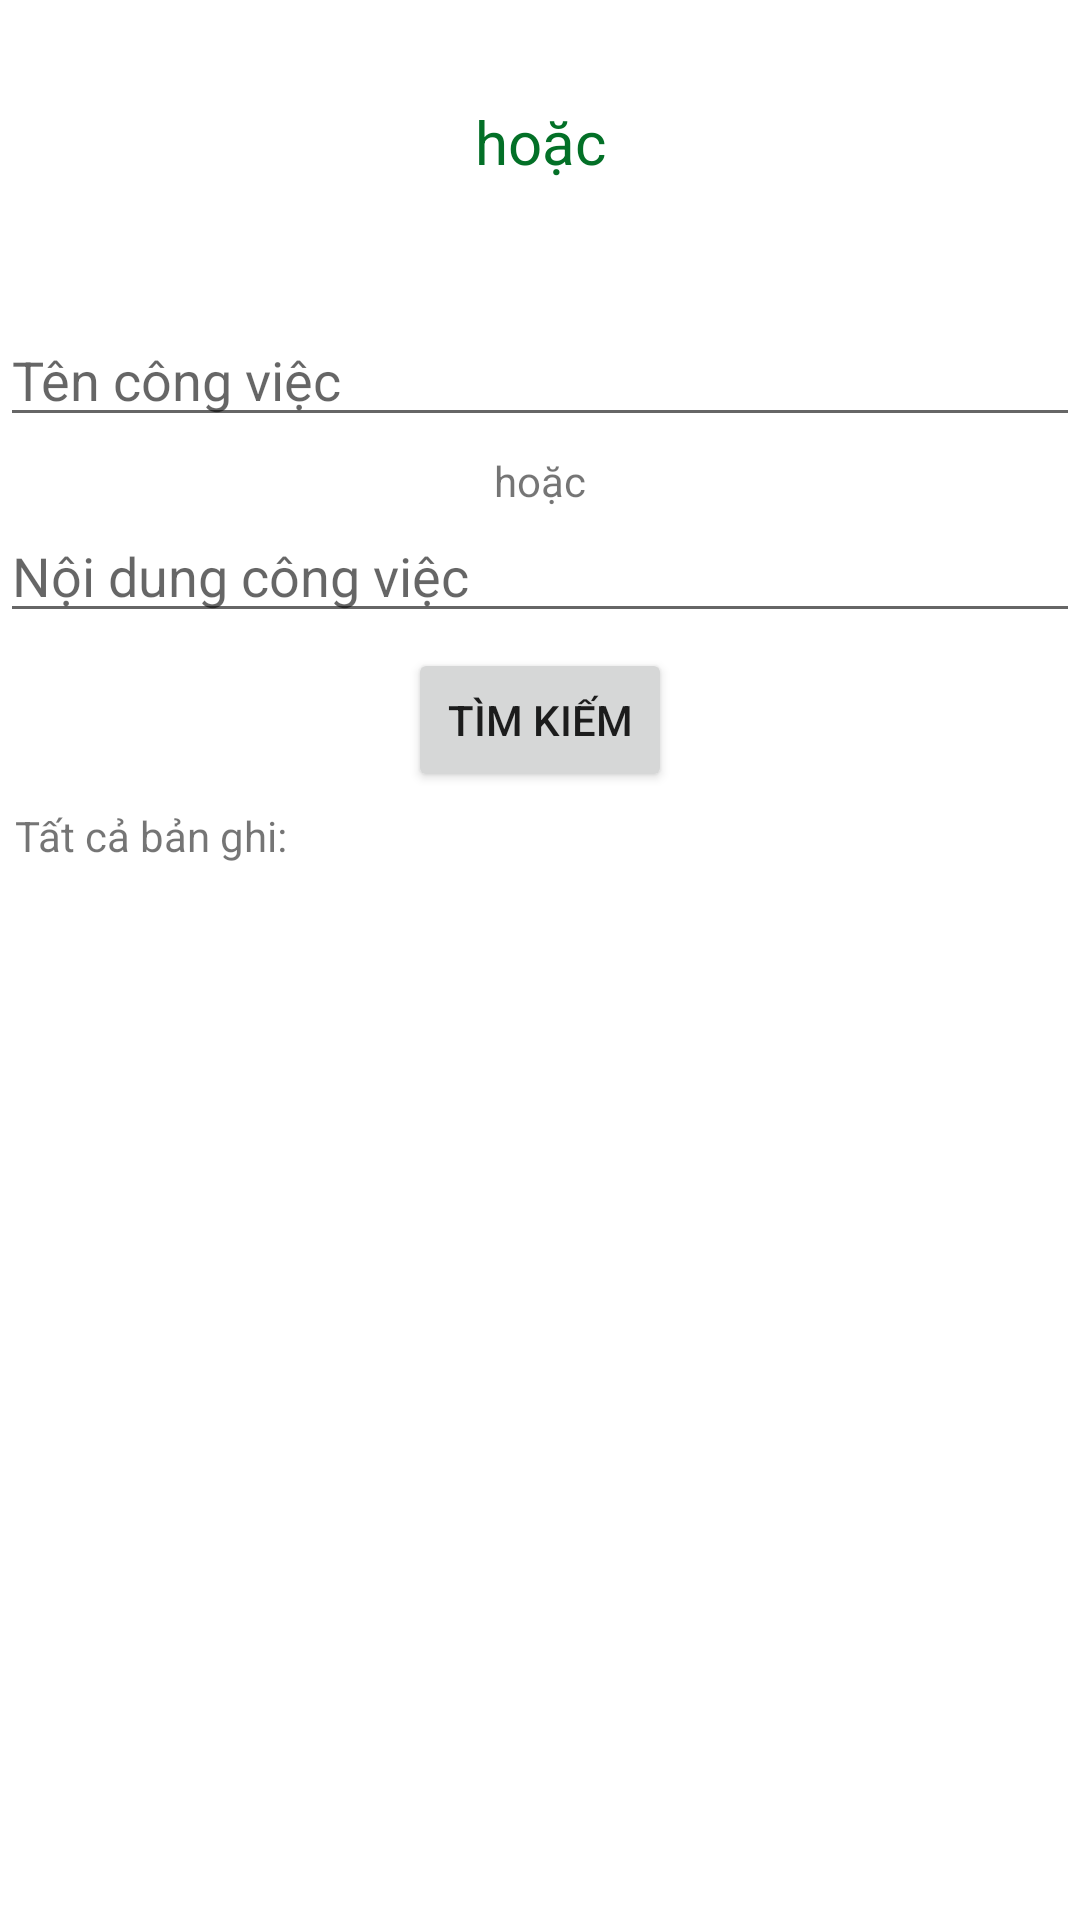

Write the Android layout XML for this screen, with the resource values it uses.
<!-- AndroidManifest.xml: application theme Theme.Sqlite_th2_de1 -->
<!-- res/layout/work_find.xml -->
<?xml version="1.0" encoding="utf-8"?>
<LinearLayout xmlns:android="http://schemas.android.com/apk/res/android"
    android:layout_width="match_parent"
    android:layout_height="match_parent"
    android:orientation="vertical">

    <TextView
        android:id="@+id/rank"
        android:layout_marginBottom="10dp"
        android:layout_marginTop="10dp"
        android:textSize="20sp"
        android:textColor="@color/purple_700"
        android:layout_width="match_parent"
        android:layout_height="wrap_content"
        android:gravity="center"
        android:lines="3"
        android:text="hoặc" />

    <EditText
        android:id="@+id/editTextWorkName"
        android:layout_width="match_parent"
        android:layout_height="wrap_content"
        android:layout_marginTop="10dp"
        android:layout_marginBottom="5dp"
        android:hint="Tên công việc" />

    <TextView
        android:layout_width="match_parent"
        android:layout_height="wrap_content"
        android:gravity="center"
        android:text="hoặc" />


    <EditText
        android:id="@+id/editTextWorkDescription"
        android:layout_width="match_parent"
        android:layout_height="wrap_content"
        android:layout_marginBottom="5dp"
        android:hint="Nội dung công việc" />


    <Button
        android:id="@+id/findBtn"
        android:layout_width="wrap_content"
        android:layout_height="wrap_content"
        android:layout_gravity="center"
        android:layout_marginBottom="5dp"
        android:text="Tìm kiếm" />

    <TextView
        android:id="@+id/sizeRecord"
        android:layout_width="match_parent"
        android:layout_height="wrap_content"
        android:layout_marginBottom="5dp"
        android:paddingLeft="5dp"
        android:text="Tất cả bản ghi:" />

    <androidx.recyclerview.widget.RecyclerView
        android:id="@+id/book_find_list"
        android:layout_width="match_parent"
        android:layout_height="wrap_content" />
</LinearLayout>
<!-- resources referenced by this layout -->
<resources>
  <color name="purple_700">#037027</color>
  <style name="Theme.Sqlite_th2_de1" parent="Theme.MaterialComponents.DayNight.DarkActionBar">
          
          <item name="colorPrimary">@color/purple_500</item>
          <item name="colorPrimaryVariant">@color/purple_700</item>
          <item name="colorOnPrimary">@color/white</item>
          
          <item name="colorSecondary">@color/teal_200</item>
          <item name="colorSecondaryVariant">@color/teal_700</item>
          <item name="colorOnSecondary">@color/black</item>
          
          <item name="android:statusBarColor">?attr/colorPrimaryVariant</item>
          
      </style>
  <color name="purple_500">#037C18</color>
  <color name="white">#FFFFFFFF</color>
  <color name="teal_200">#038123</color>
  <color name="teal_700">#FF018786</color>
  <color name="black">#FF000000</color>
</resources>
